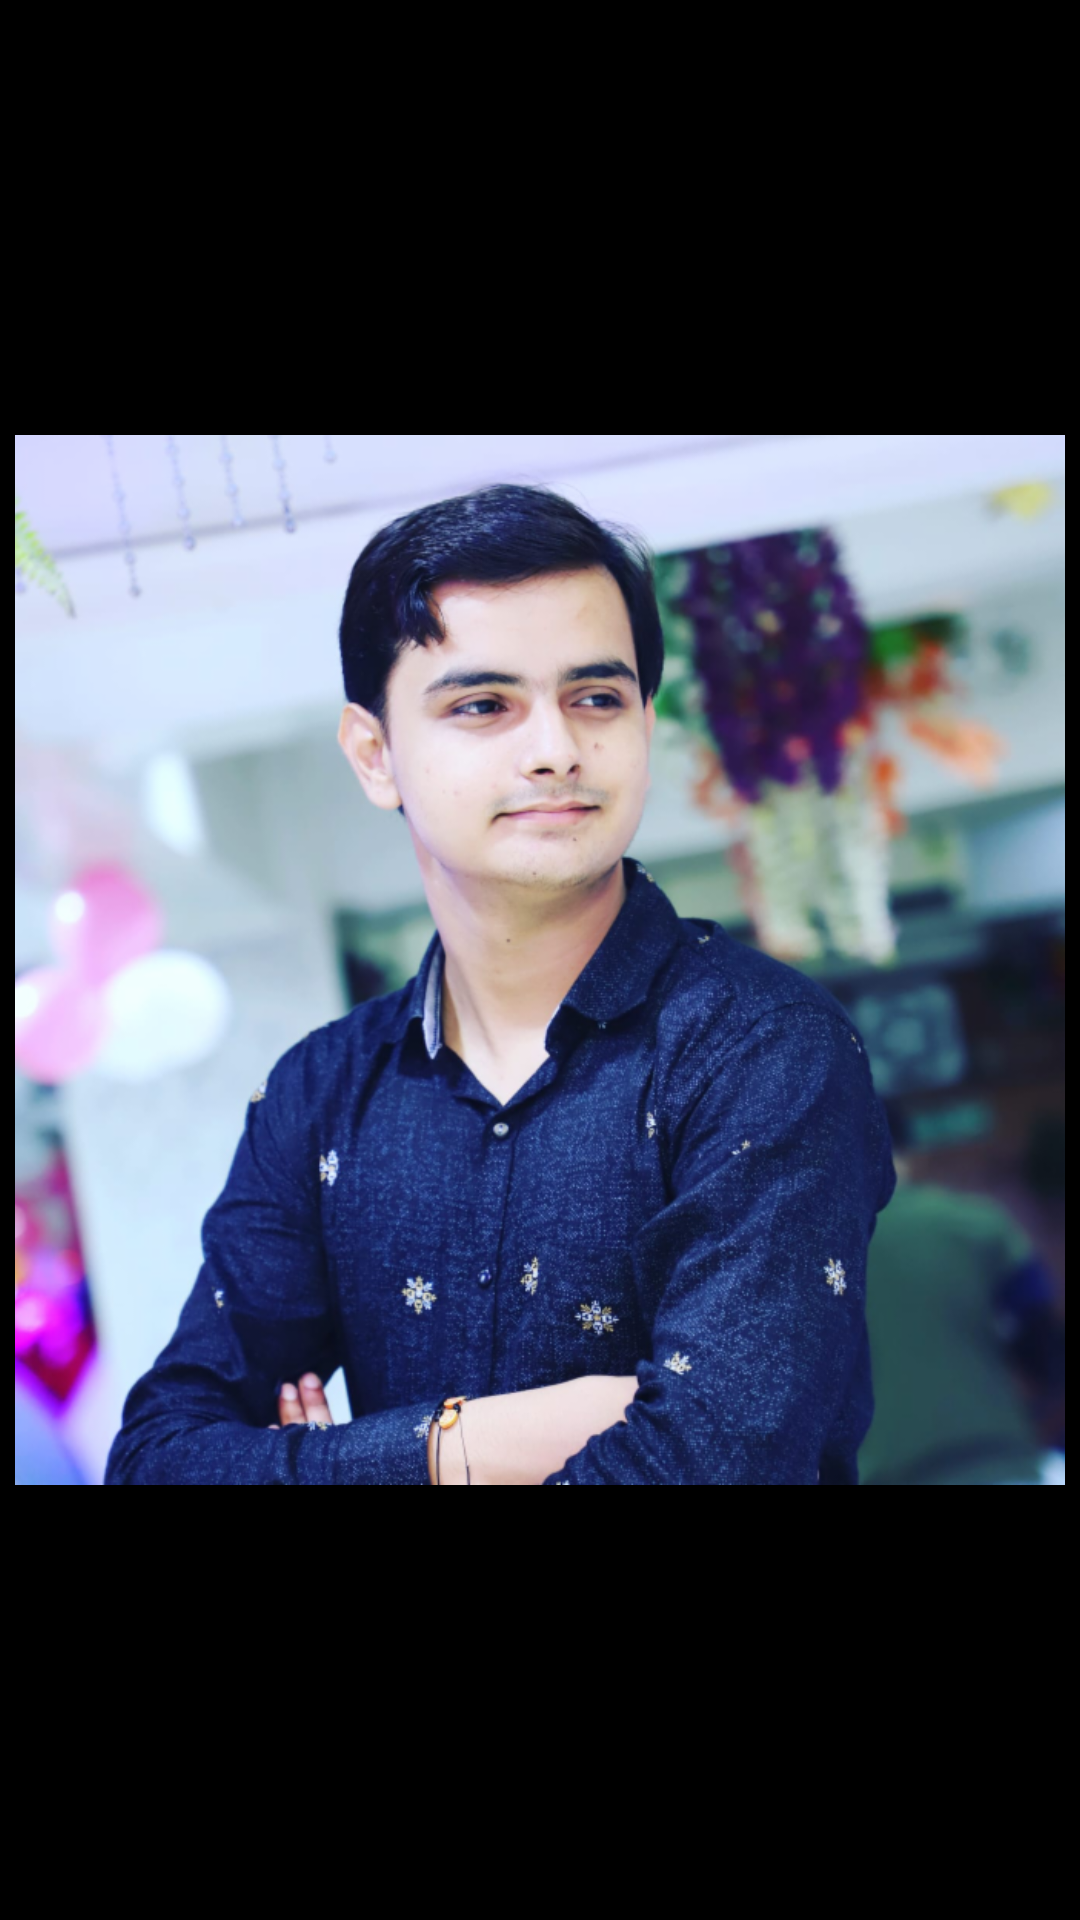

Produce the Android XML layout that renders to this screen, including the resource entries it uses.
<!-- AndroidManifest.xml: application theme Theme.WhatsAppStatusSaver -->
<!-- res/layout/activity_show_image.xml -->
<?xml version="1.0" encoding="utf-8"?>
<androidx.constraintlayout.widget.ConstraintLayout xmlns:android="http://schemas.android.com/apk/res/android"
    xmlns:app="http://schemas.android.com/apk/res-auto"
    xmlns:tools="http://schemas.android.com/tools"
    android:layout_width="match_parent"
    android:layout_height="match_parent"
    android:background="@color/black"
    tools:context=".ShowImageActivity">

    <ImageView
        android:id="@+id/show_image"
        android:layout_height="350dp"
        android:layout_width="match_parent"
        android:src="@drawable/ic_dummy"
        app:layout_constraintStart_toStartOf="parent"
        app:layout_constraintBottom_toBottomOf="parent"
        app:layout_constraintTop_toTopOf="parent"
        app:layout_constraintEnd_toEndOf="parent"/>

</androidx.constraintlayout.widget.ConstraintLayout>
<!-- resources referenced by this layout -->
<resources>
  <color name="black">#FF000000</color>
  <!-- drawable ic_dummy: png bitmap (drawable-mdpi, 883281 bytes) -->
  <style name="Theme.WhatsAppStatusSaver" parent="Theme.MaterialComponents.DayNight.NoActionBar">
          
          <item name="colorPrimary">@color/status_green</item>
          <item name="colorPrimaryVariant">@color/status_green</item>
          <item name="colorOnPrimary">@color/white</item>
          
          <item name="colorSecondary">@color/status_green</item>
          <item name="colorSecondaryVariant">@color/status_green</item>
          <item name="colorOnSecondary">@color/black</item>
          
          <item name="android:statusBarColor" tools:targetApi="l">?attr/colorPrimaryVariant</item>
          
      </style>
  <color name="status_green">#00c1a2</color>
  <color name="white">#FFFFFFFF</color>
</resources>
